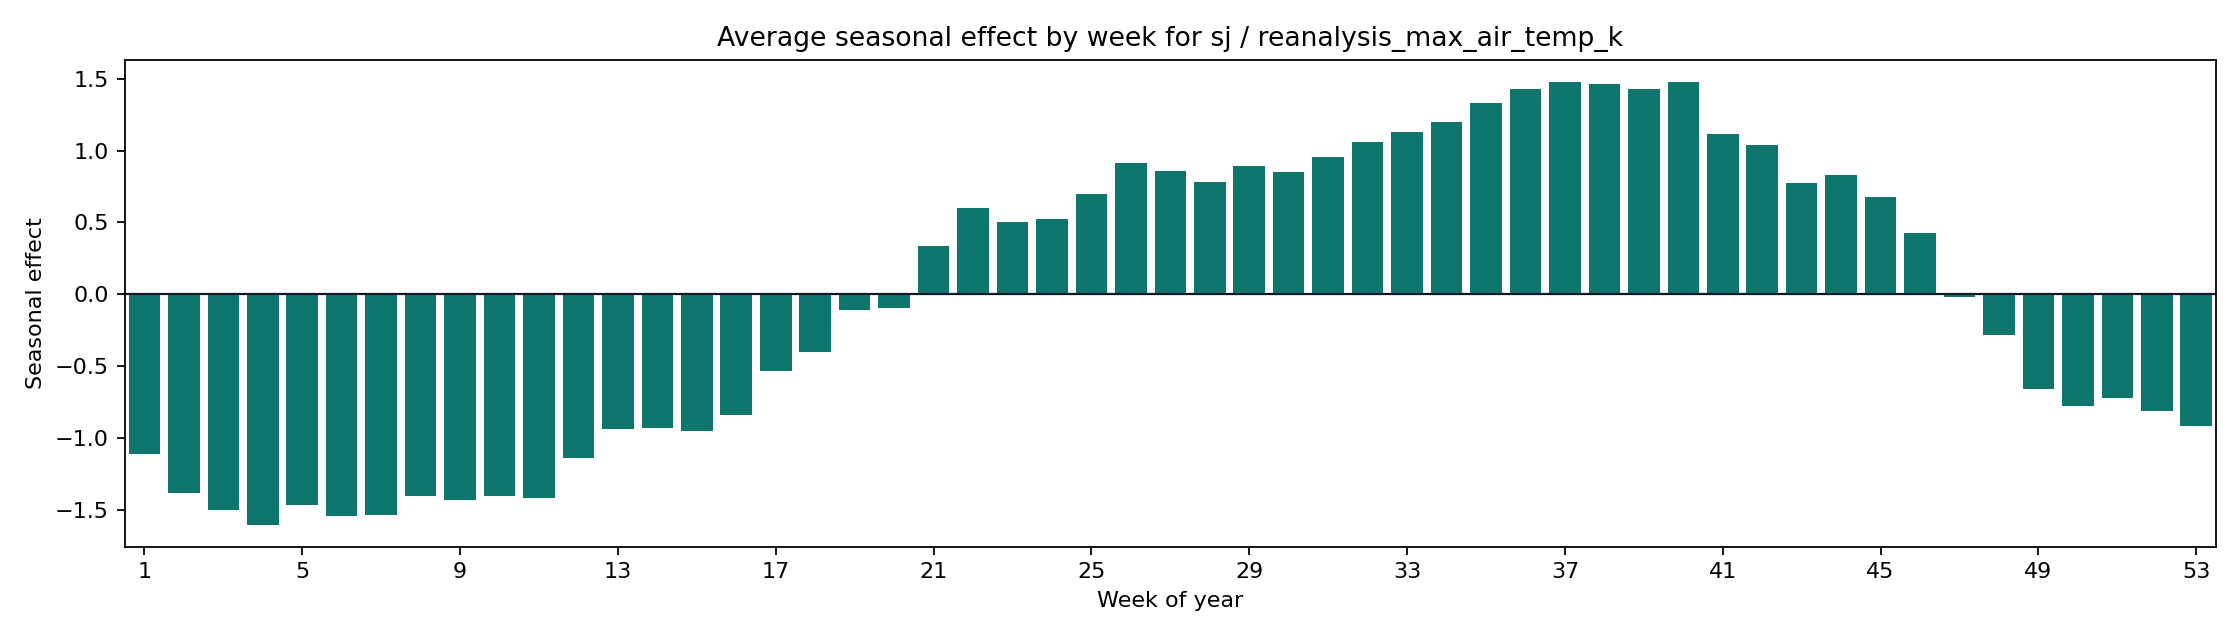

Data behind this chart, as committed beside it:
weekofyear, seasonal_mean, seasonal_abs_mean
1, -1.115, 1.115
2, -1.386, 1.386
3, -1.502, 1.502
4, -1.605, 1.605
5, -1.465, 1.465
6, -1.545, 1.545
7, -1.536, 1.536
8, -1.406, 1.406
9, -1.434, 1.434
10, -1.406, 1.406
11, -1.417, 1.417
12, -1.14, 1.14
13, -0.9419, 0.9419
14, -0.9318, 0.9318
15, -0.9526, 0.9526
16, -0.844, 0.844
17, -0.5356, 0.5356
18, -0.404, 0.404
19, -0.1073, 0.1073
20, -0.09915, 0.09915
21, 0.3342, 0.3342
22, 0.5997, 0.5997
23, 0.5001, 0.5001
24, 0.5268, 0.5268
25, 0.6981, 0.6981
26, 0.9123, 0.9123
27, 0.8609, 0.8609
28, 0.7809, 0.7809
29, 0.8927, 0.8927
30, 0.8475, 0.8475
31, 0.9524, 0.9524
32, 1.062, 1.062
33, 1.13, 1.13
34, 1.196, 1.196
35, 1.333, 1.333
36, 1.432, 1.432
37, 1.478, 1.478
38, 1.465, 1.465
39, 1.426, 1.426
40, 1.479, 1.479
41, 1.118, 1.118
42, 1.036, 1.036
43, 0.7776, 0.7776
44, 0.8323, 0.8323
45, 0.6759, 0.6759
46, 0.4251, 0.4251
47, -0.0177, 0.0177
48, -0.286, 0.286
49, -0.6615, 0.6615
50, -0.7817, 0.7817
51, -0.7206, 0.7206
52, -0.8167, 0.8167
53, -0.9194, 0.9194
